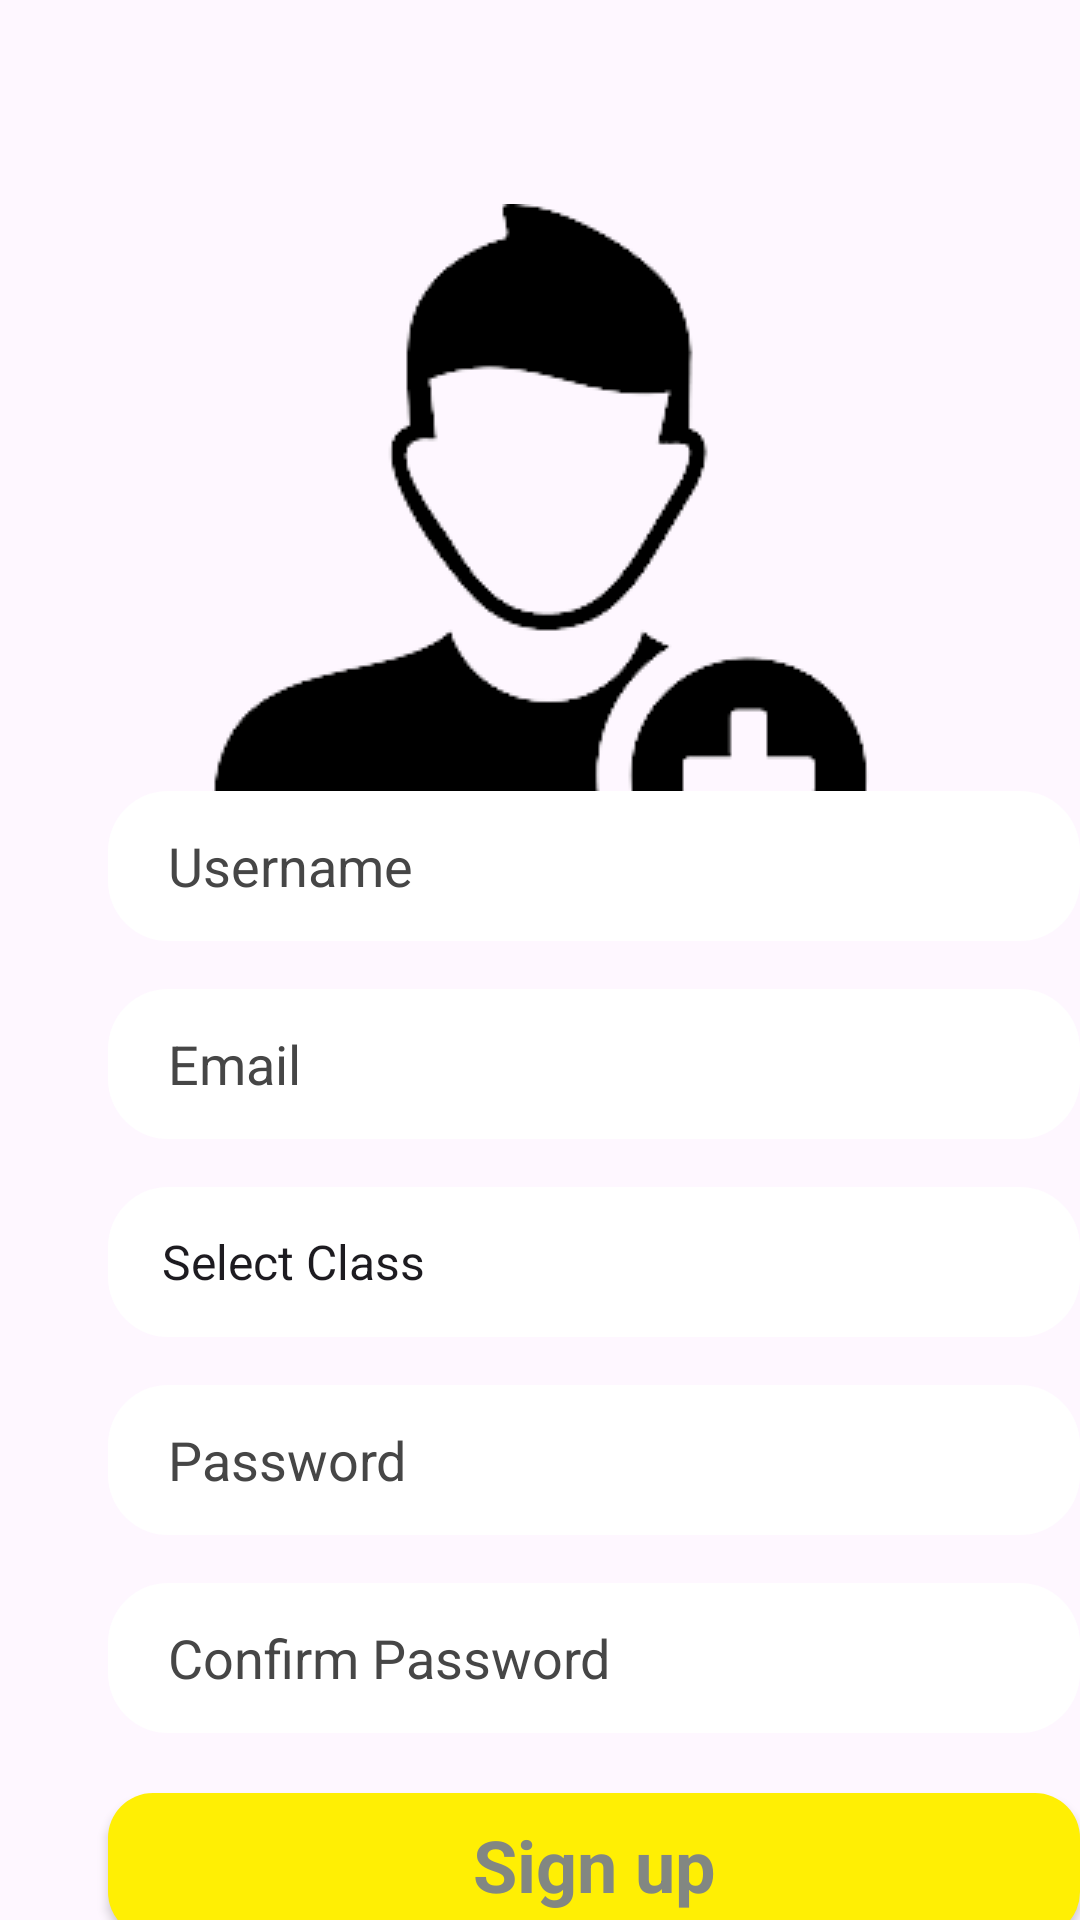

The Android layout XML behind this screen, and the referenced resources:
<!-- AndroidManifest.xml: application theme Theme.Padho -->
<!-- res/layout/sign_up.xml -->
<?xml version="1.0" encoding="utf-8"?>
<androidx.constraintlayout.widget.ConstraintLayout xmlns:android="http://schemas.android.com/apk/res/android"
    xmlns:app="http://schemas.android.com/apk/res-auto"
    xmlns:tools="http://schemas.android.com/tools"
    android:layout_width="match_parent"
    android:background="@drawable/back_image"
    android:layout_height="match_parent"

    tools:context=".MainActivity">


    <ImageView
        android:id="@+id/imageView2"
        android:layout_width="wrap_content"
        android:layout_height="wrap_content"
        android:layout_marginTop="68dp"
        android:src="@drawable/signup2"
        app:layout_constraintEnd_toEndOf="parent"
        app:layout_constraintStart_toStartOf="parent"
        app:layout_constraintTop_toTopOf="parent" />

    <LinearLayout
        android:layout_width="388dp"
        android:layout_height="500dp"
        android:layout_marginStart="4dp"
        android:layout_marginTop="50dp"
        android:layout_marginBottom="260dp"
        android:orientation="vertical"
        app:layout_constraintBottom_toBottomOf="parent"
        app:layout_constraintStart_toStartOf="parent"
        app:layout_constraintTop_toBottomOf="@+id/imageView2"
        app:layout_constraintVertical_bias="0.198">

        <EditText
            android:id="@+id/UsernameSignup"
            android:layout_width="match_parent"
            android:layout_height="50dp"
            android:layout_marginStart="32dp"
            android:layout_marginTop="8dp"
            android:layout_marginEnd="32dp"
            android:layout_marginBottom="8dp"
            android:background="@drawable/edittext_background"
            android:ems="10"
            android:hint="Username"
            android:inputType="text"
            android:paddingStart="20dp"
            android:textColorHint="#464646" />

        <EditText
            android:id="@+id/EmailSignup"
            android:layout_width="match_parent"
            android:layout_height="50dp"
            android:layout_marginStart="32dp"
            android:layout_marginTop="8dp"
            android:layout_marginEnd="32dp"
            android:layout_marginBottom="8dp"
            android:background="@drawable/edittext_background"
            android:ems="10"
            android:hint="Email"
            android:inputType="textEmailAddress"
            android:paddingStart="20dp"
            android:textColorHint="#464646" />


        <Spinner
            android:id="@+id/spinner"
            android:layout_width="match_parent"
            android:layout_height="50dp"
            android:layout_marginStart="32dp"
            android:layout_marginTop="8dp"
            android:layout_marginEnd="32dp"
            android:layout_marginBottom="8dp"
            android:background="@drawable/edittext_background"
            android:ems="10"
            android:entries="@array/Class"
            android:paddingStart="10dp"
            android:spinnerMode="dropdown"
            android:textColorHint="#464646" />

        <EditText
            android:id="@+id/PasswordSignup"
            android:layout_width="match_parent"
            android:layout_height="50dp"
            android:layout_marginStart="32dp"
            android:layout_marginTop="8dp"
            android:layout_marginEnd="32dp"
            android:layout_marginBottom="8dp"
            android:background="@drawable/edittext_background"
            android:ems="10"
            android:hint="Password"
            android:inputType="textPassword"
            android:paddingStart="20dp"
            android:textColorHint="#464646" />

        <EditText
            android:id="@+id/ConfirmPasswordSignup"
            android:layout_width="match_parent"
            android:layout_height="50dp"
            android:layout_marginStart="32dp"
            android:layout_marginTop="8dp"
            android:layout_marginEnd="32dp"
            android:layout_marginBottom="20dp"
            android:background="@drawable/edittext_background"
            android:ems="10"
            android:hint="Confirm Password"
            android:inputType="textPassword"
            android:paddingStart="20dp"
            android:textColorHint="#464646" />

        <Button
            android:id="@+id/SignupButton"
            style="@android:style/Widget.Button"
            android:layout_width="match_parent"
            android:layout_height="wrap_content"
            android:layout_marginStart="32dp"
            android:layout_marginEnd="32dp"
            android:layout_marginBottom="4dp"
            android:background="@drawable/btn_yellow"
            android:text="Sign up"
            android:textColor="#828782"
            android:textSize="24sp"
            android:textStyle="bold"
            tools:layout_marginTop="16dp" />
    </LinearLayout>

</androidx.constraintlayout.widget.ConstraintLayout>
<!-- resources referenced by this layout -->
<resources>
  <string-array name="Class">
      <item>Select Class</item>
      <item>Class 1</item>
      <item>Class 2</item>
      <item>Class 3</item>
      <item>Class 4</item>
          <item>Class 5</item></string-array>
  <!-- drawable btn_yellow (drawable) -->
  <?xml version="1.0" encoding="utf-8"?>
  <selector xmlns:android="http://schemas.android.com/apk/res/android">
      <item>
          <shape android:layout_width="match_parent" android:layout_height="match_parent" android:shape="rectangle">
              <solid android:color="#FFFFEF04" />
              <corners android:radius="15dp" />
  
          </shape>
      </item>
  
  </selector>
  <!-- drawable edittext_background (drawable) -->
  <?xml version="1.0" encoding="utf-8"?>
  <selector xmlns:android="http://schemas.android.com/apk/res/android">
      <item>
          <shape android:shape="rectangle">
              <solid android:color="@color/white"/>
  
              <corners android:radius="20dp"/>
          </shape>
      </item>
  
  </selector>
  <!-- drawable signup2: png bitmap (drawable, 7666 bytes) -->
  <style name="Theme.Padho" parent="Base.Theme.Padho" />
  <style name="Base.Theme.Padho" parent="Theme.Material3.Light.NoActionBar" />
  <!-- not gathered from this repository: default colours our renderer supplied (Android Studio template values) -->
  <color name="white">#FFFFFFFF</color>
</resources>
